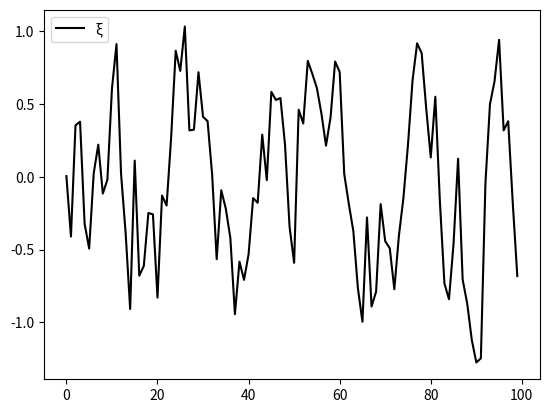

Recreate this plot in Python.
import numpy as np
import math
import matplotlib.pyplot as plt
import seaborn as sns
from scipy.stats import norm
from scipy.stats import uniform

# входные данные
N =100

sigma = 1
a = 0.5
m = -1
De= 0.2
Dv= 0.1

ksi=np.empty([N])
eta=np.empty([N])
noise_eps=np.random.uniform(-math.sqrt(3*De),math.sqrt(3*De), N)
noise_v=np.random.uniform(-math.sqrt(3*Dv),math.sqrt(3*Dv), N)
#noise_eps=np.random.normal(0, math.sqrt(De), N)
#noise_v=np.random.normal(0, math.sqrt(Dv), N)


ksi[0]= np.random.normal(m, sigma)
for i in range(1, N):
    ksi[i]=a*ksi[i-1]+noise_eps[i]
    eta[i]=ksi[i]+noise_v[i]

print("белый шум ε")
print([round(i,3) for i in noise_eps])
print("белый шум v")
print([round(i,3) for i in noise_v])
print("ξ")
print([round(i,3) for i in ksi])
print("η")
print([round(i,3) for i in eta])

ksi_sq=np.empty([N])
k=np.empty([N])
ksi_sq[0]=m
k[0]=(sigma**2)/Dv
r=De/Dv
error=np.empty([N])
for i in range(1, N):
    k[i]=(a*a*k[i-1]+r)/(a*a*k[i-1]+r+1)
    error[i] = k[i]*Dv
    ksi_sq[i]=a*ksi_sq[i-1]+k[i]*(eta[i]-a*ksi_sq[i-1])

# print("k")
# print([round(i,3) for i in k])
# print("ошибка фильтра Р")
# print([round(i,3) for i in error])
# print("оценка ξ")
# print([round(i,3) for i in ksi_sq])
# MSE=(sum([(ksi[i]-ksi_sq[i])**2 for i in range(N)]))/N
# print("Среднеквадратическая ошибка фильтра ", MSE)

plt.figure(0)
x = np.arange (0, N, 1)
plt.plot(x, ksi, 'black', label='ξ')
plt.legend()
# plt.plot(x, ksi_sq, 'black',linestyle=':', label='оценка ξ фильтр Калмана')
# plt.plot(x, error, 'black',linestyle='dashdot', label='ошибка фильтра')
# plt.legend()
#
# plt.figure(1)
# plt.plot(x, ksi, 'black', label='ξ')
# plt.plot(x, eta, 'black',linestyle=':', label='η')
# plt.legend()
# plt.figure(2)
# plt.plot(x, noise_eps, 'black', label='ошибка ε')
# plt.plot(x, noise_v, 'black',linestyle='dotted', label='v ошибка наблюдения')
# plt.legend()
# plt.figure(3)
# plt.plot(x, error, 'black', label='ошибка фильтра')
# plt.plot(x, [MSE for i in range(N)], 'black',linestyle=':', label='среднеквадратическая ошибка фильтра')
# plt.plot(x, [Dv for i in range(N)], 'black',linestyle='dotted', label='дисперсия ошибки наблюдения')
# plt.legend()
plt.show()